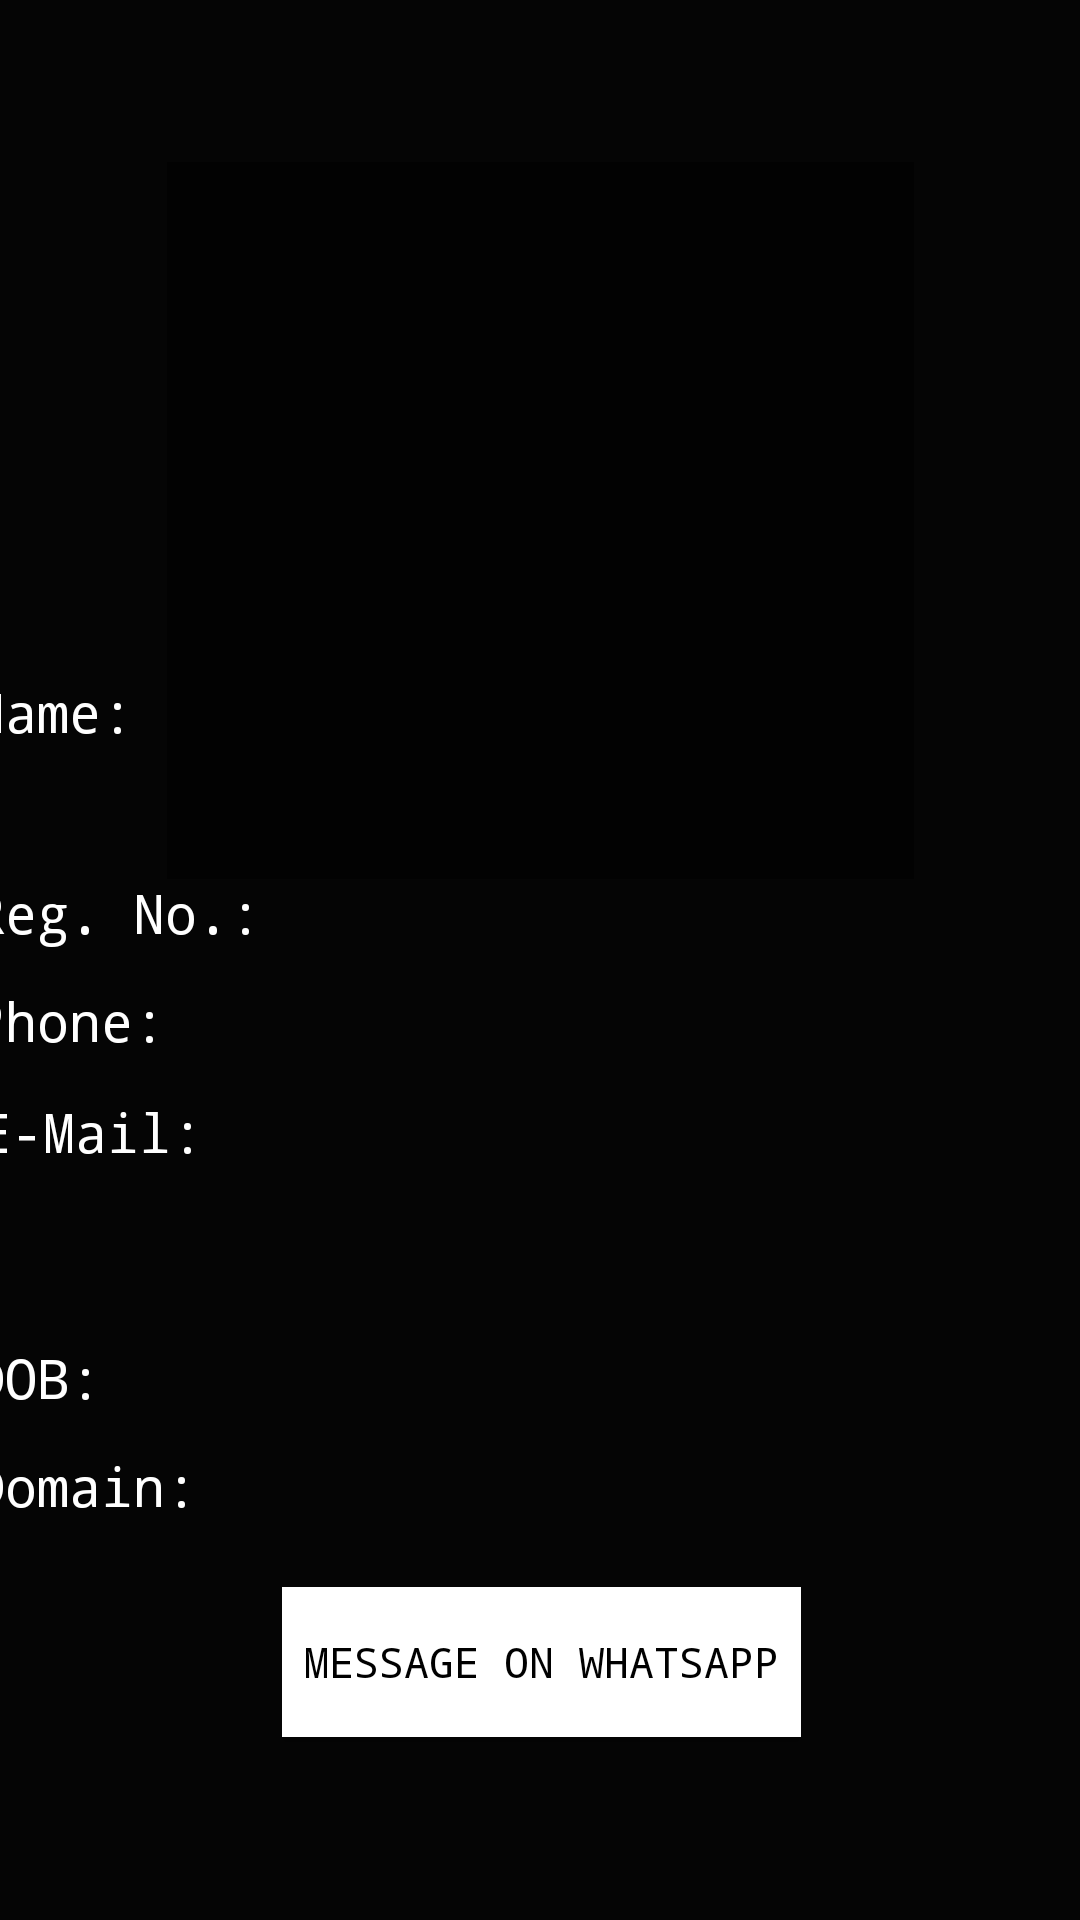

Write the Android layout XML for this screen, with the resource values it uses.
<!-- AndroidManifest.xml: application theme Theme.ISTE -->
<!-- res/layout/activity_core_member_details.xml -->
<?xml version="1.0" encoding="utf-8"?>
<androidx.constraintlayout.widget.ConstraintLayout xmlns:android="http://schemas.android.com/apk/res/android"
    xmlns:app="http://schemas.android.com/apk/res-auto"
    xmlns:tools="http://schemas.android.com/tools"
    android:layout_width="match_parent"
    android:layout_height="match_parent"
    tools:context=".coreMemberDetails"
    android:background="#050505">

    <ImageView
        android:id="@+id/memberImage"
        android:layout_width="249dp"
        android:layout_height="239dp"
        android:layout_marginStart="81dp"
        android:layout_marginTop="54dp"
        android:layout_marginEnd="81dp"
        app:layout_constraintEnd_toEndOf="parent"
        app:layout_constraintStart_toStartOf="parent"
        app:layout_constraintTop_toTopOf="parent"
        app:srcCompat="@android:drawable/screen_background_dark_transparent" />

    <TextView
        android:id="@+id/nameText"
        android:layout_width="364dp"
        android:layout_height="58dp"
        android:layout_marginStart="16dp"
        android:layout_marginEnd="31dp"
        android:layout_marginBottom="9dp"
        android:fontFamily="monospace"
        android:inputType="textMultiLine"
        android:text="Name: "
        android:textColor="#FFFFFF"
        android:textSize="18sp"
        app:layout_constraintBottom_toTopOf="@+id/regnoText"
        app:layout_constraintEnd_toEndOf="parent"
        app:layout_constraintStart_toStartOf="parent" />

    <TextView
        android:id="@+id/dobText"
        android:layout_width="366dp"
        android:layout_height="27dp"
        android:layout_marginStart="16dp"
        android:layout_marginEnd="29dp"
        android:layout_marginBottom="9dp"
        android:fontFamily="monospace"
        android:text="DOB: "
        android:textColor="#FFFFFF"
        android:textSize="18sp"
        app:layout_constraintBottom_toTopOf="@+id/domainText"
        app:layout_constraintEnd_toEndOf="parent"
        app:layout_constraintStart_toStartOf="parent" />

    <TextView
        android:id="@+id/mailText"
        android:layout_width="362dp"
        android:layout_height="74dp"
        android:layout_marginStart="16dp"
        android:layout_marginEnd="29dp"
        android:layout_marginBottom="8dp"
        android:fontFamily="monospace"
        android:text="E-Mail: "
        android:textColor="#FFFFFF"
        android:textSize="18sp"
        app:layout_constraintBottom_toTopOf="@+id/dobText"
        app:layout_constraintEnd_toEndOf="parent"
        app:layout_constraintStart_toStartOf="parent" />

    <TextView
        android:id="@+id/phoneText"
        android:layout_width="366dp"
        android:layout_height="27dp"
        android:layout_marginStart="16dp"
        android:layout_marginEnd="29dp"
        android:layout_marginBottom="10dp"
        android:fontFamily="monospace"
        android:text="Phone: "
        android:textColor="#FFFFFF"
        android:textSize="18sp"
        app:layout_constraintBottom_toTopOf="@+id/mailText"
        app:layout_constraintEnd_toEndOf="parent"
        app:layout_constraintStart_toStartOf="parent" />

    <TextView
        android:id="@+id/regnoText"
        android:layout_width="366dp"
        android:layout_height="27dp"
        android:layout_marginStart="16dp"
        android:layout_marginEnd="29dp"
        android:layout_marginBottom="9dp"
        android:fontFamily="monospace"
        android:text="Reg. No.: "
        android:textColor="#FFFFFF"
        android:textSize="18sp"
        app:layout_constraintBottom_toTopOf="@+id/phoneText"
        app:layout_constraintEnd_toEndOf="parent"
        app:layout_constraintStart_toStartOf="parent" />

    <TextView
        android:id="@+id/domainText"
        android:layout_width="366dp"
        android:layout_height="27dp"
        android:layout_marginStart="16dp"
        android:layout_marginEnd="29dp"
        android:layout_marginBottom="19dp"
        android:fontFamily="monospace"
        android:text="Domain: "
        android:textColor="#FFFFFF"
        android:textSize="18sp"
        app:layout_constraintBottom_toTopOf="@+id/whatsappTextButton"
        app:layout_constraintEnd_toEndOf="parent"
        app:layout_constraintStart_toStartOf="parent" />

    <Button
        android:id="@+id/whatsappTextButton"
        android:layout_width="173dp"
        android:layout_height="50dp"
        android:layout_marginStart="115dp"
        android:layout_marginEnd="114dp"
        android:layout_marginBottom="61dp"
        android:background="#FFFFFF"
        android:fontFamily="monospace"
        android:text="Message On Whatsapp"
        android:textColor="#000000"
        app:layout_constraintBottom_toBottomOf="parent"
        app:layout_constraintEnd_toEndOf="parent"
        app:layout_constraintStart_toStartOf="parent" />
</androidx.constraintlayout.widget.ConstraintLayout>
<!-- resources referenced by this layout -->
<resources>
  <style name="Theme.ISTE" parent="Theme.AppCompat.DayNight.NoActionBar">
          
          <item name="colorPrimary">@color/purple_500</item>
          <item name="colorPrimaryVariant">@color/purple_700</item>
          <item name="colorOnPrimary">@color/white</item>
          
          <item name="colorSecondary">@color/teal_200</item>
          <item name="colorSecondaryVariant">@color/teal_700</item>
          <item name="colorOnSecondary">@color/black</item>
          
          <item name="android:statusBarColor" tools:targetApi="l">?attr/colorPrimaryVariant</item>
          
      </style>
  <!-- not gathered from this repository: default colours our renderer supplied (Android Studio template values) -->
  <color name="purple_500">#FF6200EE</color>
  <color name="purple_700">#FF3700B3</color>
  <color name="teal_200">#FF03DAC5</color>
  <color name="teal_700">#FF018786</color>
  <color name="black">#FF000000</color>
  <color name="white">#FFFFFFFF</color>
</resources>
